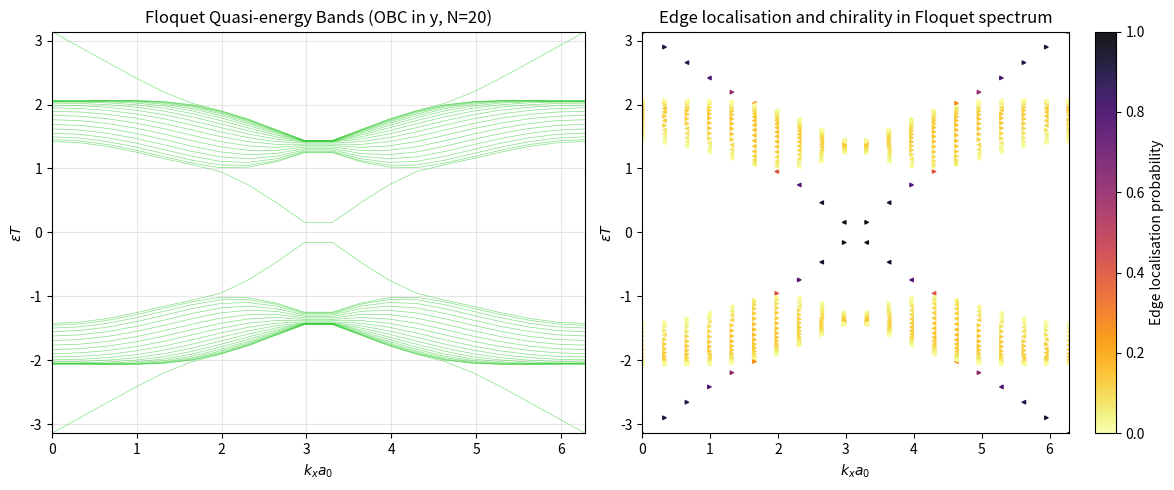

Here is the Python script that generated this plot:
# Edge localization in the periodically driven Kitaev honeycomb model
# Test: reproduce the Floquet quasi-energy spectrum with OBC in y
# and visualise edge-localised Floquet eigenstates.

import numpy as np
from scipy.linalg import expm
import matplotlib.pyplot as plt


def kitaev_ft_Hamiltonian_FT_OBC(kx, Jx, Jy, Jz, a0, N, threshold=1e-10):
    sig_x = np.array([[0, 1], [1, 0]], dtype=complex)
    sig_y = np.array([[0, -1j], [1j, 0]], dtype=complex)
    ky_vals = np.linspace(0, 2*np.pi, N, endpoint=False)
    bigH = np.zeros((2*N, 2*N), dtype=complex)
    for y in range(N):
        for y1 in range(N):
            H_ft = np.zeros((2, 2), dtype=complex)
            for ky in ky_vals:
                dx_k = Jy * np.sin(kx * a0) + Jz * np.sin(ky * a0)
                dy_k = Jx + Jy * np.cos(kx * a0) + Jz * np.cos(ky * a0)
                H_k = dx_k * sig_x + dy_k * sig_y
                H_ft += np.exp(-1j * ky * (y - y1)) * H_k
            H_ft /= N
            bigH[2*y:2*y+2, 2*y1:2*y1+2] = H_ft 
    # Open BC in y: cut the coupling between first and last rows
    bigH[0:2, -2:] = 0
    bigH[-2:, 0:2] = 0
    return bigH


N = 20
kx_vals = np.linspace(0, 2*np.pi, 20)
J0 = 0.45
a0 = 1.0
T = 2 * np.pi
t_step = T / 6
pulse = [
    (J0, 0, J0),   # T/6: Jx and Jz
    (J0, 0, 0),    # 2T/6: Jx
    (J0, J0, 0),   # 3T/6: Jx and Jy
    (0, J0, 0),    # 4T/6: Jy
    (0, J0, J0),   # 5T/6: Jy and Jz
    (0, 0, J0),    # 6T/6: Jz
]

eigvals = np.zeros((len(kx_vals), 2*N), dtype=complex)
eigvecs = np.zeros((len(kx_vals), 2*N, 2*N), dtype=complex)

for i, kx_val in enumerate(kx_vals):
    U_total = np.eye(2*N, dtype=complex)
    for (Jx, Jy, Jz) in pulse:
        H = kitaev_ft_Hamiltonian_FT_OBC(kx_val, Jx, Jy, Jz, a0, N)
        U = expm(-1j * H * t_step)
        U_total = U @ U_total
    vals, vecs = np.linalg.eig(U_total)
    eigvals[i, :] = vals
    eigvecs[i, :, :] = vecs

# Floquet quasi-energies εT in (-π, π]
epsilon_T = -np.angle(eigvals)

# Spatial probability density for each eigenstate
spatial_prob = np.zeros((len(kx_vals), 2*N, N), dtype=float)
for i in range(len(kx_vals)):
    for n in range(2*N):
        eign_func = eigvecs[i, :, n]
        for y in range(N):
            prob_A = np.abs(eign_func[2*y])**2
            prob_B = np.abs(eign_func[2*y + 1])**2
            spatial_prob[i, n, y] = prob_A + prob_B

# Edge localisation 
edge_localization = np.zeros((len(kx_vals), 2*N), dtype=float)
for i in range(len(kx_vals)):
    for n in range(2*N):
        edge_prob = spatial_prob[i, n, 0] + spatial_prob[i, n, -1]
        total_prob = np.sum(spatial_prob[i, n, :])
        edge_localization[i, n] = edge_prob / (total_prob + 1e-10) # avoid division by zero

# after computing epsilon_T (shape: Nk × 2N) and edge_localization L

vk = np.gradient(epsilon_T, kx_vals, axis=0)   # group velocity d(εT)/dkx
sign_v = np.sign(vk)                           # +1 right-moving, -1 left-moving

# Flatten for scatter
kx_rep   = np.repeat(kx_vals, 2*N)
eps_flat = epsilon_T.reshape(-1)
L_flat   = edge_localization.reshape(-1)
sign_flat = sign_v.reshape(-1)

# Choose marker by chirality
markers = np.where(sign_flat >= 0, '>', '<')   # right: '>', left: '<'

fig, (ax1, ax2) = plt.subplots(1, 2, figsize=(12, 5))

# Left panel: same as before (bands as lines)
bands_sorted = np.sort(epsilon_T, axis=1)
for band in range(bands_sorted.shape[1]):
    ax1.plot(kx_vals, bands_sorted[:, band],
             color='limegreen', lw=0.5, alpha=0.6)
ax1.set_title('Floquet Quasi-energy Bands (OBC in y, N=20)')
ax1.set_xlabel(r'$k_x a_0$')
ax1.set_ylabel(r'$\varepsilon T$')
ax1.set_xlim([0, 2*np.pi])
ax1.set_ylim([-np.pi, np.pi])
ax1.grid(alpha=0.3)

# Right panel: scatter coloured by edge localisation and shaped by direction
cmap = plt.cm.inferno_r

for m in ['>', '<']:
    mask = (markers == m)
    ax2.scatter(kx_rep[mask], eps_flat[mask],
                c=L_flat[mask],
                cmap=cmap, vmin=0.0, vmax=1.0,
                s=6, alpha=0.9, marker=m)

# Optional: horizontal guide lines bracketing, say, the upper band
eps_upper_min = 1.0   # choose by eye from spectrum
eps_upper_max = 2.0
ax2.axhline(eps_upper_min, color='white', ls='--', lw=0.6)
ax2.axhline(eps_upper_max, color='white', ls='--', lw=0.6)

ax2.set_xlabel(r'$k_x a_0$')
ax2.set_ylabel(r'$\varepsilon T$')
ax2.set_title('Edge localisation and chirality in Floquet spectrum')
ax2.set_xlim([0, 2*np.pi])
ax2.set_ylim([-np.pi, np.pi])

cbar = plt.colorbar(ax2.collections[0], ax=ax2,
                    label='Edge localisation probability')
plt.tight_layout()
plt.show()


# Yippe it works!
